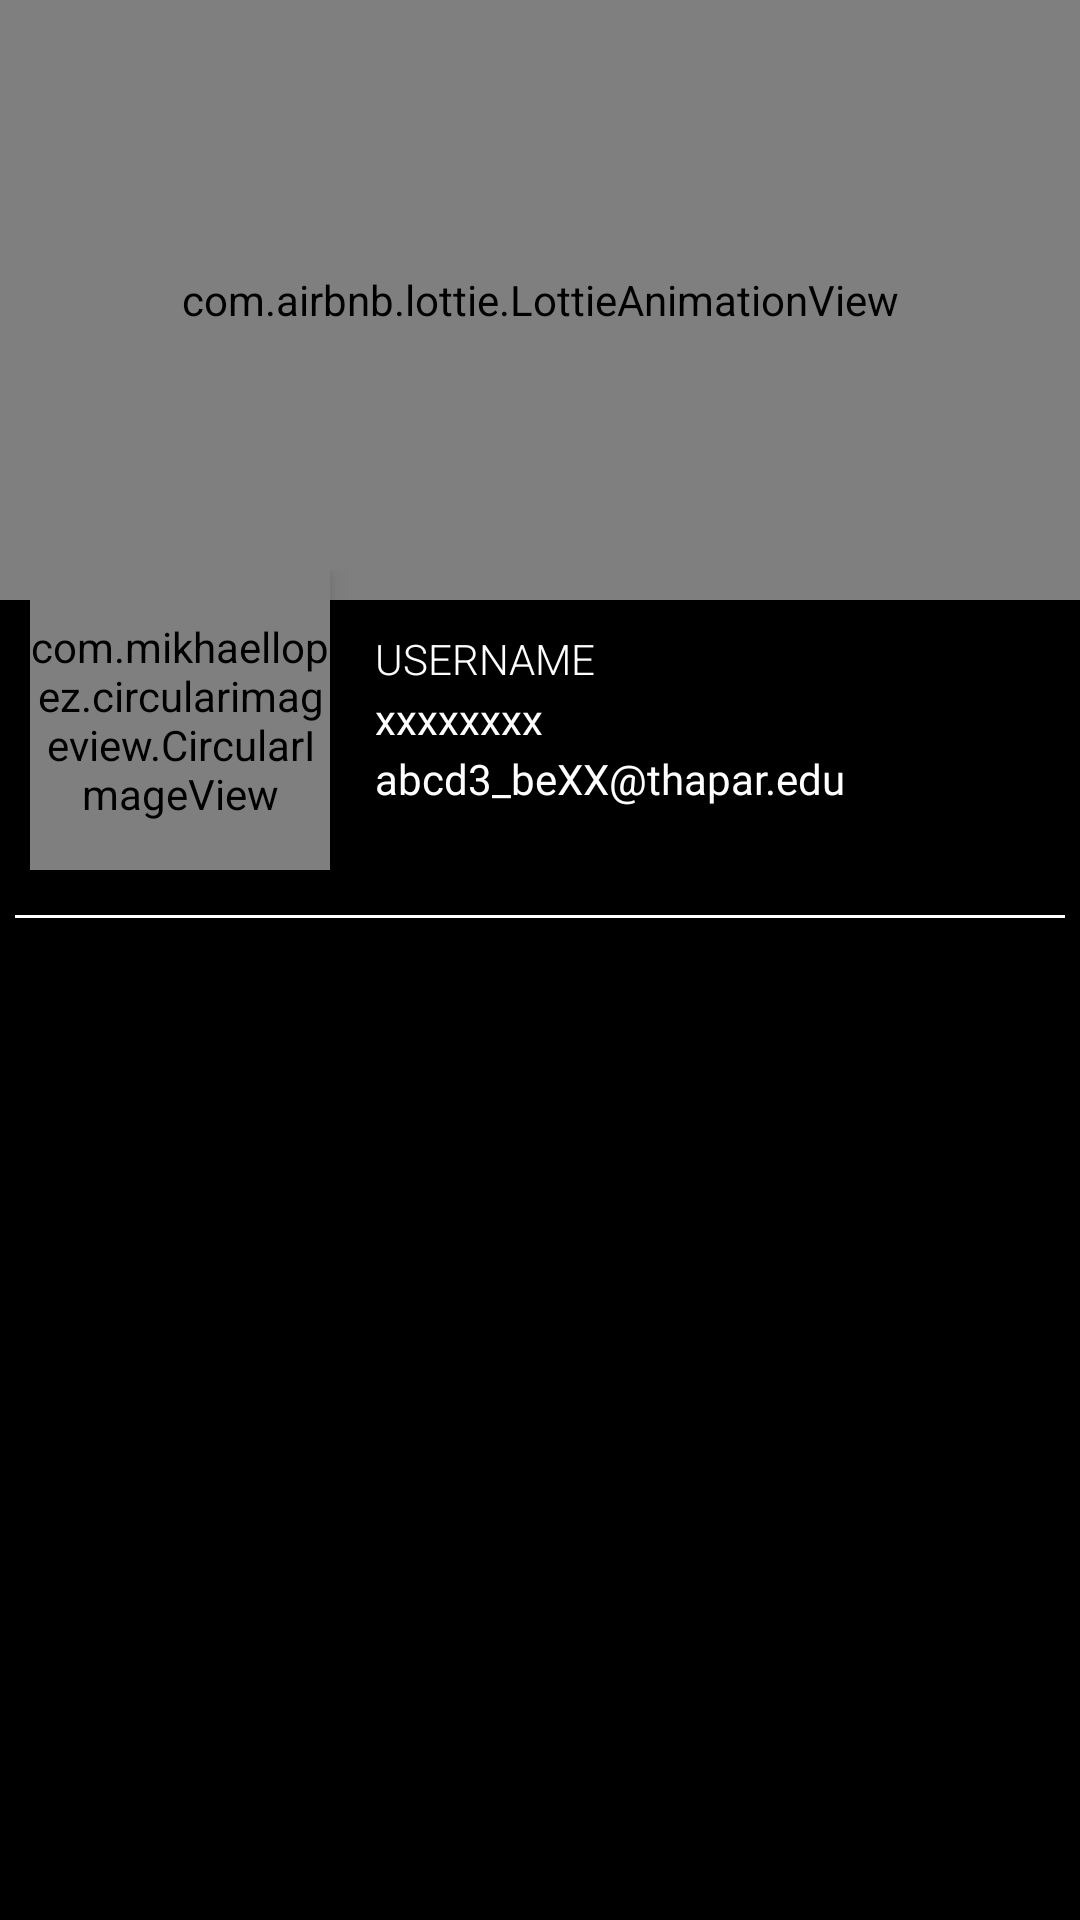

Produce the Android XML layout that renders to this screen, including the resource entries it uses.
<!-- AndroidManifest.xml: application theme AppTheme -->
<!-- res/layout/activity_show_user_profile.xml -->
<?xml version="1.0" encoding="utf-8"?>
<ScrollView xmlns:android="http://schemas.android.com/apk/res/android"
    xmlns:app="http://schemas.android.com/apk/res-auto"
    xmlns:tools="http://schemas.android.com/tools"
    android:layout_width="match_parent"
    android:layout_height="match_parent"
    android:background="@color/appBackgroundDefault"
    android:id="@+id/rootLayoutShowProfileUser"
    tools:context=".ShowUserProfile">
    <LinearLayout
        android:layout_width="match_parent"
        android:layout_height="match_parent"
        android:orientation="vertical"
        >

    <RelativeLayout
        android:layout_width="match_parent"
        android:layout_height="wrap_content">

    <RelativeLayout
        android:layout_width="match_parent"
        android:layout_height="200dp"
        android:background="@color/ShadeMedium">

        <com.airbnb.lottie.LottieAnimationView
            android:layout_width="match_parent"
            android:layout_height="200dp"
            android:background="@color/appBackgroundDefault"
            android:id="@+id/showUserTypeLottie"
            />

    </RelativeLayout>

    <LinearLayout
        android:layout_width="match_parent"
        android:layout_height="wrap_content"
        android:id="@+id/textInfoLL"
        android:orientation="vertical">

        <LinearLayout
            android:layout_width="match_parent"
            android:layout_height="wrap_content"
            android:layout_marginTop="180dp"
            android:gravity="start"
            android:orientation="horizontal"
            android:padding="10dp">

            <com.mikhaellopez.circularimageview.CircularImageView
                android:id="@+id/hisProfileImage"
                android:layout_width="100dp"
                android:layout_height="100dp"
                android:elevation="5dp"
                android:src="@drawable/ic_baseline_person_24"
                app:civ_border_color="#FFFFFF"
                app:civ_border_width="1dp"
                app:civ_circle_color="#000000" />

            <LinearLayout
                android:layout_width="match_parent"
                android:layout_height="wrap_content"
                android:layout_marginTop="20dp"
                android:orientation="vertical">

            <TextView
                android:id="@+id/hisProfileuserName"
                android:layout_width="match_parent"
                android:layout_height="wrap_content"
                android:layout_marginHorizontal="@dimen/marginBetweenText"
                android:gravity="start"
                android:text="username"
                android:textAllCaps="true"
                android:fontFamily="sans-serif-light"
                android:textColor="@color/textColorForBlackBack"
                android:textSize="@dimen/textSize" />

            <TextView
                android:id="@+id/hisProfileExtras"
                android:layout_width="wrap_content"
                android:layout_height="wrap_content"
                android:layout_marginHorizontal="@dimen/marginBetweenText"
                android:layout_marginTop="1dp"
                android:gravity="center"
                android:fontFamily="@font/roboto_thin"
                android:text="xxxxxxxx"
                android:textColor="@color/textColorForBlackBack" />

                <TextView
                    android:id="@+id/hisProfileMail"
                    android:layout_width="wrap_content"
                    android:layout_height="wrap_content"
                    android:layout_marginHorizontal="@dimen/marginBetweenText"
                    android:layout_marginTop="1dp"
                    android:fontFamily="@font/roboto_thin"
                    android:gravity="center"
                    android:text="abcd3_beXX@thapar.edu"
                    android:textColor="@color/textColorForBlackBack" />
            </LinearLayout>

        </LinearLayout>
    </LinearLayout>
    </RelativeLayout>
        <View
            android:layout_width="match_parent"
            android:layout_height="1dp"
            android:background="#FFFFFF"
            android:layout_marginHorizontal="5dp"
            android:layout_marginVertical="5dp"
            />
        <androidx.recyclerview.widget.RecyclerView
            android:id="@+id/hisPostsRecyclerView"
            android:layout_width="match_parent"
            android:layout_height="wrap_content"
            android:background="@color/appBackgroundDefault"
            android:layout_below="@id/textInfoLL"
            tools:listitem="@layout/profile_posts_display_layout" />
    </LinearLayout>

</ScrollView>
<!-- res/layout/profile_posts_display_layout.xml (included above) -->
<?xml version="1.0" encoding="utf-8"?>
<androidx.cardview.widget.CardView xmlns:android="http://schemas.android.com/apk/res/android"
    xmlns:app="http://schemas.android.com/apk/res-auto"
    android:id="@+id/profilePostsDisplayLayout"
    android:layout_width="match_parent"
    android:layout_height="wrap_content"
    android:layout_marginTop="2dp"
    android:layout_marginHorizontal="2dp"
    app:cardElevation="3dp"
    app:cardBackgroundColor="#FFFFFF"
    >

    <ImageView
        android:id="@+id/row_user_post"
        android:layout_width="match_parent"
        android:layout_height="180dp"
        android:layout_marginStart="5dp"
        android:layout_marginEnd="5dp"
        android:layout_marginTop="5dp"
        android:layout_marginBottom="20dp"
        />

</androidx.cardview.widget.CardView>
<!-- resources referenced by this layout -->
<resources>
  <color name="ShadeMedium">#ecedea</color>
  <color name="appBackgroundDefault">#000000</color>
  <color name="textColorForBlackBack">#FFFFFF</color>
  <dimen name="marginBetweenText">15dp</dimen>
  <dimen name="textSize">14sp</dimen>
  <style name="AppTheme" parent="Theme.MaterialComponents.DayNight.NoActionBar">
          
          <item name="colorPrimary">@color/colorPrimary</item>
          <item name="colorPrimaryDark">@color/colorPrimaryDark</item>
          <item name="colorAccent">@color/colorAccent</item>
      </style>
  <color name="colorPrimary">#000000</color>
  <color name="colorPrimaryDark">#000000</color>
  <color name="colorAccent">#bcbdc8</color>
</resources>
